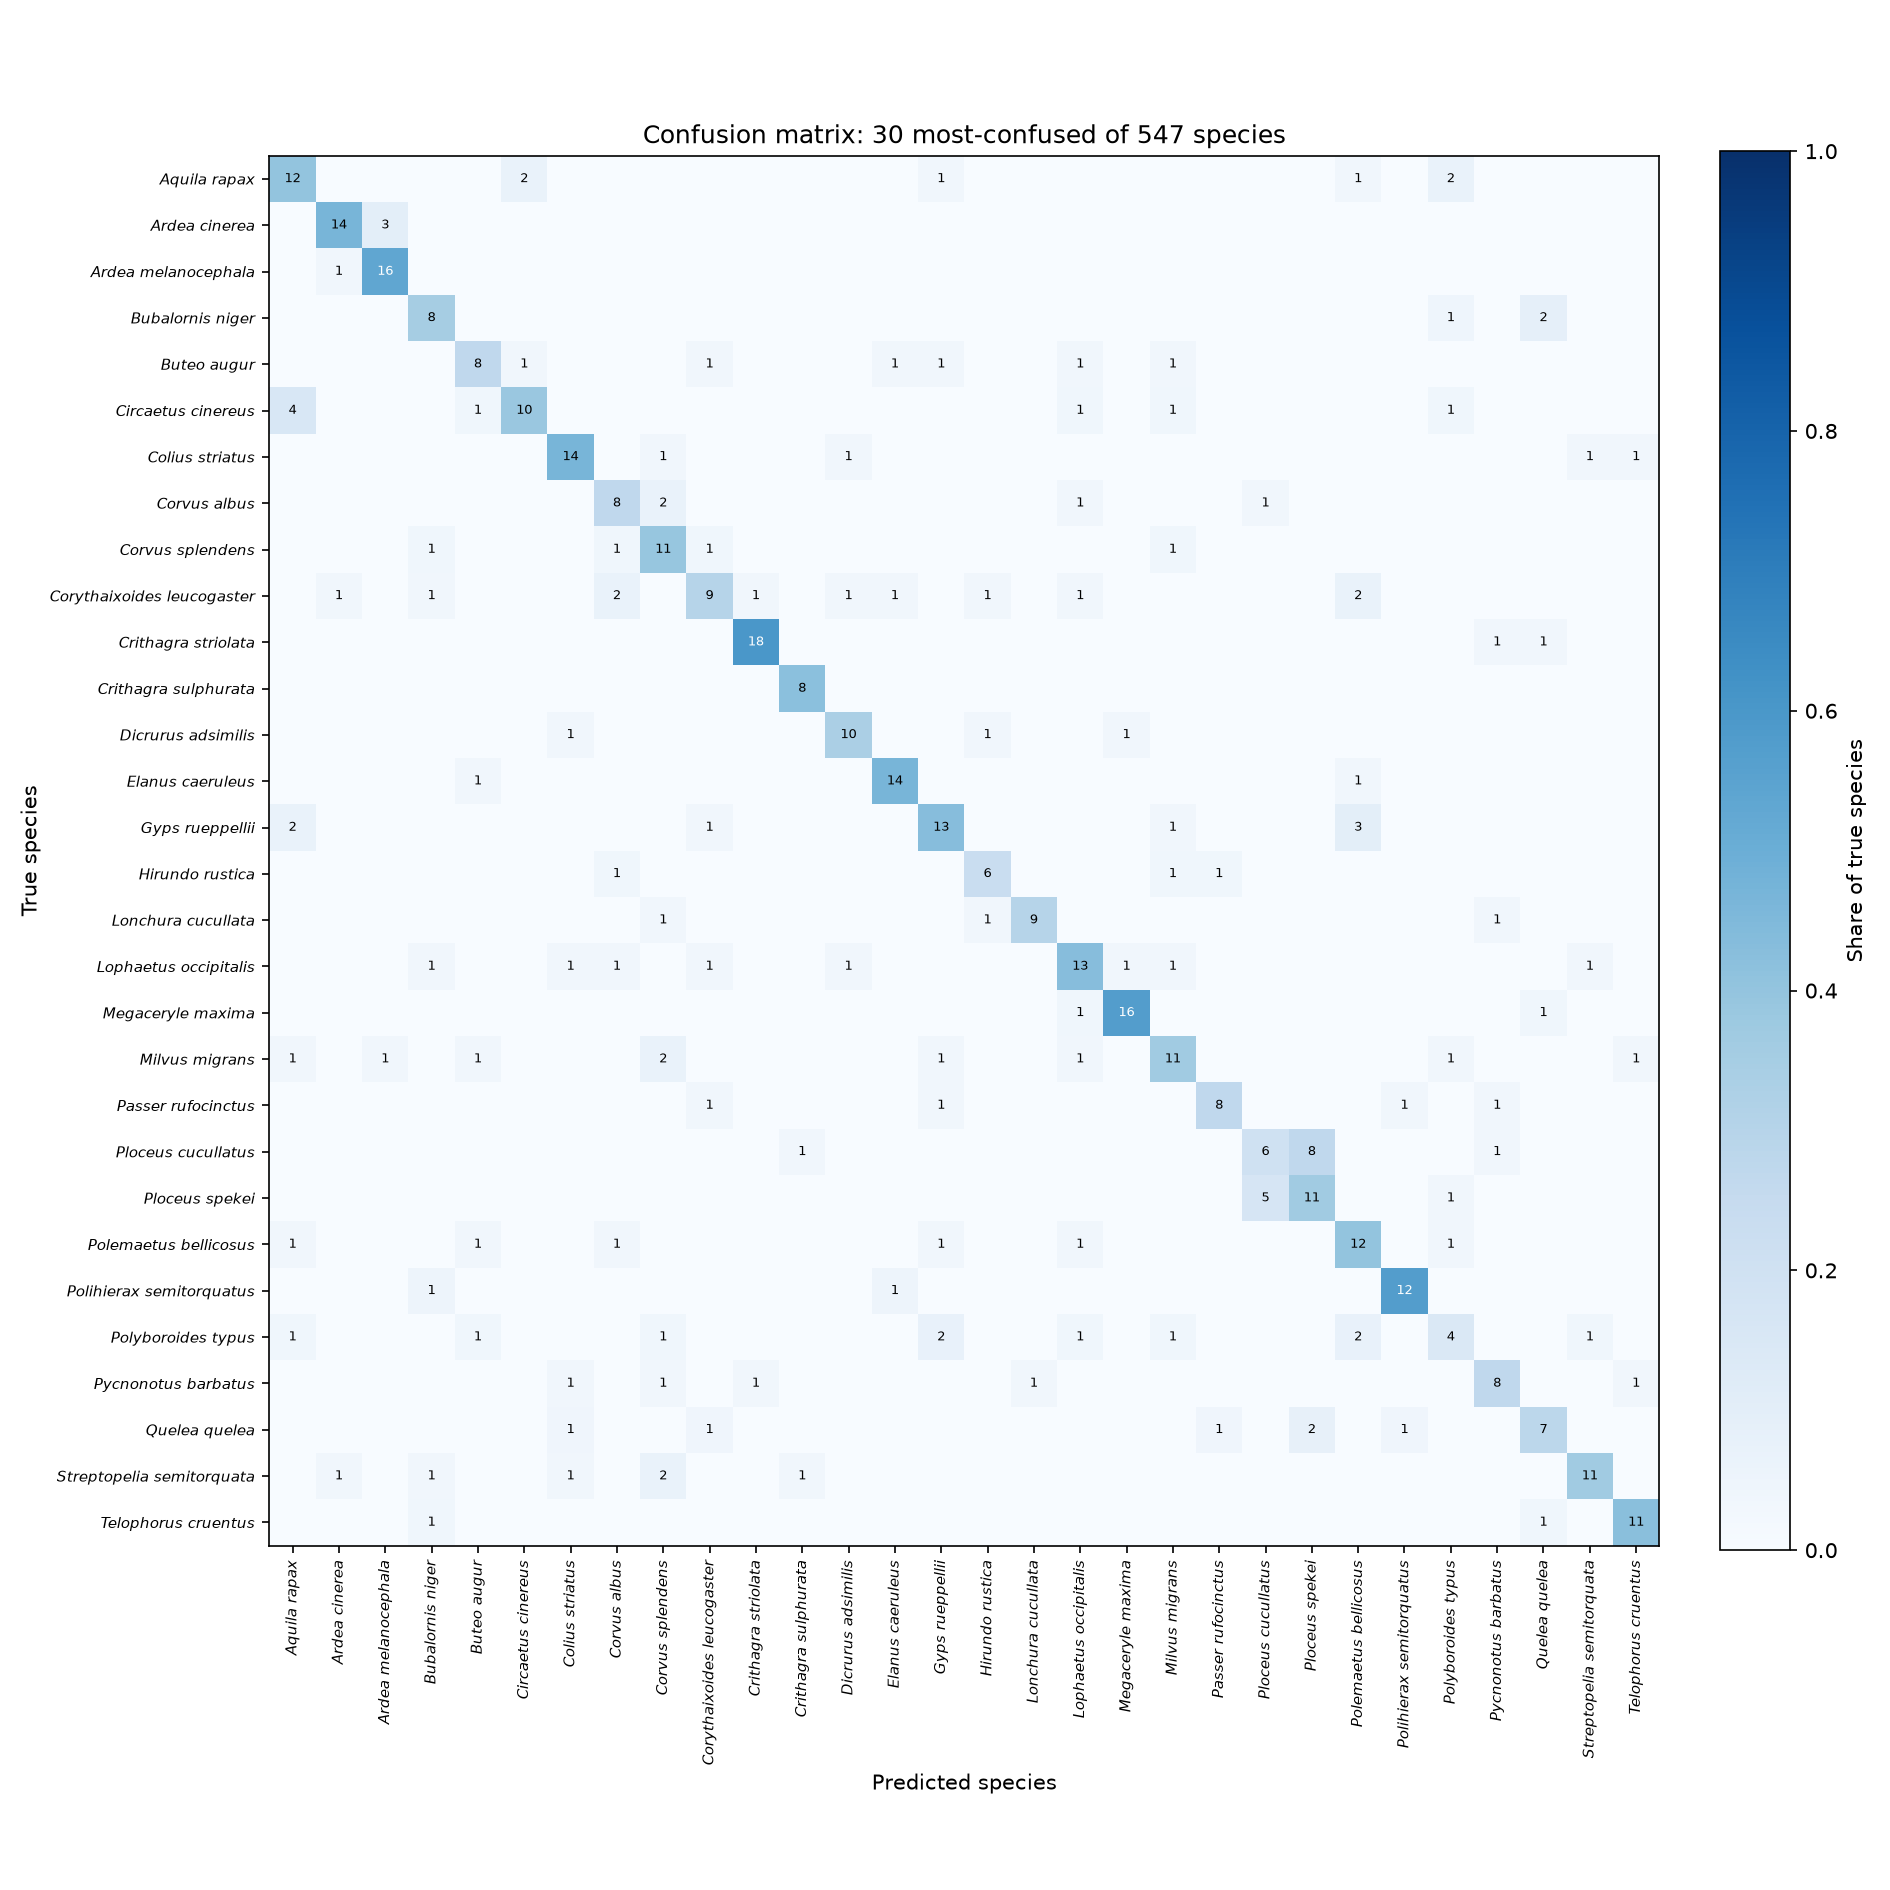

Source data for this figure (header and first rows):
true \ predicted, Acryllium_vulturinum, Actitis_hypoleucos, Actophilornis_africanus, Agapornis_fischeri, Agapornis_personatus, Alopochen_aegyptiaca, Amadina_fasciata, Amaurornis_flavirostra, Amblyospiza_albifrons, Anaplectes_rubriceps, Anas_capensis, Anas_erythrorhyncha, Anas_sparsa, Anas_undulata, Anastomus_lamelligerus, Andropadus_importunus, Anhinga_rufa, Anthreptes_orientalis, Anthus_cinnamomeus, Anthus_leucophrys, Anthus_melindae, Anthus_sokokensis, Apalis_cinerea
Acryllium_vulturinum, 17, 0, 0, 0, 0, 0, 0, 0, 0, 0, 0, 0, 0, 0, 0, 0, 0, 0, 0, 0, 0, 0, 0
Actitis_hypoleucos, 0, 13, 0, 0, 0, 0, 0, 0, 0, 0, 0, 0, 0, 0, 0, 0, 0, 0, 0, 0, 0, 0, 0
Actophilornis_africanus, 0, 0, 26, 0, 0, 0, 0, 0, 0, 0, 0, 0, 0, 0, 1, 0, 0, 0, 0, 0, 0, 0, 0
Agapornis_fischeri, 0, 0, 0, 4, 0, 0, 0, 0, 0, 0, 0, 0, 0, 0, 0, 0, 0, 0, 0, 0, 0, 0, 0
Agapornis_personatus, 0, 0, 0, 0, 0, 0, 0, 0, 0, 0, 0, 0, 0, 0, 0, 0, 0, 0, 0, 0, 0, 0, 0
Alopochen_aegyptiaca, 0, 0, 0, 0, 0, 15, 0, 0, 0, 0, 0, 0, 0, 0, 1, 0, 0, 0, 0, 0, 0, 0, 0
Amadina_fasciata, 0, 0, 0, 0, 0, 0, 3, 0, 0, 0, 0, 0, 0, 0, 0, 0, 0, 0, 0, 0, 0, 0, 0
Amaurornis_flavirostra, 0, 0, 0, 0, 0, 0, 0, 22, 0, 0, 0, 0, 0, 1, 1, 0, 0, 0, 0, 0, 0, 0, 0
Amblyospiza_albifrons, 0, 0, 0, 0, 0, 0, 0, 0, 4, 0, 0, 0, 0, 0, 0, 0, 0, 0, 0, 0, 0, 0, 0
Anaplectes_rubriceps, 0, 0, 0, 0, 0, 0, 1, 0, 0, 8, 0, 0, 0, 0, 0, 0, 0, 0, 0, 0, 0, 0, 0
Anas_capensis, 0, 0, 0, 0, 0, 0, 0, 0, 0, 0, 2, 1, 0, 2, 0, 0, 0, 0, 0, 0, 0, 0, 0
Anas_erythrorhyncha, 0, 0, 0, 0, 0, 0, 0, 0, 0, 0, 1, 14, 0, 1, 0, 0, 0, 0, 0, 0, 0, 0, 0
Anas_sparsa, 0, 1, 0, 0, 0, 0, 0, 0, 0, 0, 0, 0, 2, 0, 1, 0, 0, 0, 0, 0, 0, 0, 0
Anas_undulata, 0, 0, 1, 0, 0, 0, 0, 0, 0, 0, 1, 2, 0, 12, 0, 0, 0, 0, 0, 0, 0, 0, 0
Anastomus_lamelligerus, 0, 0, 0, 0, 0, 0, 0, 0, 0, 0, 0, 0, 0, 0, 7, 0, 1, 0, 0, 0, 0, 0, 0
Andropadus_importunus, 0, 0, 0, 0, 0, 0, 0, 0, 0, 0, 0, 0, 0, 0, 0, 1, 0, 0, 0, 0, 0, 0, 0
Anhinga_rufa, 0, 0, 0, 0, 0, 0, 0, 0, 0, 0, 0, 0, 0, 0, 0, 0, 8, 0, 0, 0, 0, 0, 0
Anthreptes_orientalis, 0, 0, 0, 0, 0, 0, 0, 0, 0, 0, 0, 0, 0, 0, 0, 0, 0, 2, 0, 0, 0, 0, 0
Anthus_cinnamomeus, 0, 0, 0, 0, 0, 0, 0, 0, 0, 0, 0, 0, 0, 0, 0, 0, 0, 0, 15, 2, 0, 0, 0
Anthus_leucophrys, 0, 0, 0, 0, 0, 0, 0, 0, 0, 0, 0, 0, 0, 0, 0, 0, 0, 0, 4, 8, 0, 0, 0
Anthus_melindae, 0, 0, 0, 0, 0, 0, 0, 0, 0, 0, 0, 0, 0, 0, 0, 0, 0, 0, 1, 0, 0, 0, 0
Anthus_sokokensis, 0, 0, 0, 0, 0, 0, 0, 0, 0, 0, 0, 0, 0, 0, 0, 0, 0, 0, 0, 0, 0, 1, 0
Apalis_cinerea, 0, 0, 0, 0, 0, 0, 0, 0, 0, 0, 0, 0, 0, 0, 0, 0, 0, 0, 0, 0, 0, 0, 0
Apalis_flavida, 0, 0, 0, 0, 0, 0, 0, 0, 0, 0, 0, 0, 0, 0, 0, 0, 0, 0, 0, 0, 0, 0, 0
Apalis_jacksoni, 0, 0, 0, 0, 0, 0, 0, 0, 0, 0, 0, 0, 0, 0, 0, 0, 0, 0, 0, 0, 0, 0, 0
Apalis_porphyrolaema, 0, 0, 0, 0, 0, 0, 0, 0, 0, 0, 0, 0, 0, 0, 0, 0, 0, 0, 0, 0, 0, 0, 0
Apaloderma_narina, 0, 0, 0, 0, 0, 0, 0, 0, 0, 0, 0, 0, 0, 0, 0, 0, 0, 0, 0, 0, 0, 0, 0
Apaloderma_vittatum, 0, 0, 0, 0, 0, 0, 0, 0, 0, 0, 0, 0, 0, 0, 0, 0, 0, 0, 0, 0, 0, 0, 0
Apus_affinis, 0, 0, 0, 0, 0, 0, 0, 0, 0, 0, 0, 0, 0, 0, 0, 0, 0, 0, 0, 0, 0, 0, 0
Aquila_nipalensis, 0, 0, 0, 0, 0, 0, 0, 0, 0, 0, 0, 0, 0, 0, 0, 0, 0, 0, 0, 0, 0, 0, 0
Aquila_rapax, 1, 0, 0, 0, 0, 1, 0, 0, 0, 0, 0, 0, 0, 0, 0, 0, 0, 0, 0, 0, 0, 0, 0
Aquila_spilogaster, 0, 0, 0, 0, 0, 0, 0, 0, 0, 0, 0, 0, 0, 0, 1, 0, 0, 0, 0, 0, 0, 0, 0
Aquila_verreauxii, 0, 0, 0, 0, 0, 0, 0, 0, 0, 0, 0, 0, 0, 0, 0, 0, 0, 0, 0, 0, 0, 0, 0
Ardea_alba, 0, 0, 0, 0, 0, 0, 0, 0, 0, 0, 0, 0, 0, 0, 0, 0, 0, 0, 0, 0, 0, 0, 0
Ardea_cinerea, 0, 0, 0, 0, 0, 0, 0, 0, 0, 0, 0, 0, 0, 0, 0, 0, 0, 0, 0, 0, 0, 0, 0
Ardea_goliath, 0, 0, 0, 0, 0, 0, 0, 0, 0, 0, 0, 0, 0, 0, 0, 0, 0, 0, 0, 0, 0, 0, 0
Ardea_melanocephala, 0, 0, 0, 0, 0, 0, 0, 0, 0, 0, 0, 0, 0, 0, 1, 0, 0, 0, 0, 0, 0, 0, 0
Ardea_purpurea, 0, 0, 0, 0, 0, 0, 0, 0, 0, 0, 0, 0, 0, 0, 0, 0, 0, 0, 0, 0, 0, 0, 0
Ardeola_ralloides, 0, 0, 0, 0, 0, 0, 0, 0, 0, 0, 0, 0, 0, 0, 0, 0, 0, 0, 1, 0, 0, 0, 0
Ardeola_rufiventris, 0, 0, 0, 0, 0, 0, 0, 0, 0, 0, 0, 0, 0, 0, 0, 0, 0, 0, 0, 0, 0, 0, 0
Ardeotis_kori, 0, 0, 0, 0, 0, 0, 0, 0, 0, 0, 0, 0, 0, 0, 0, 0, 0, 0, 0, 0, 0, 0, 0
Arizelocichla_kikuyuensis, 0, 0, 0, 0, 0, 0, 0, 0, 0, 0, 0, 0, 0, 0, 0, 0, 0, 0, 0, 0, 0, 0, 0
Asio_capensis, 0, 0, 0, 0, 0, 0, 0, 0, 0, 0, 0, 0, 0, 0, 0, 0, 0, 0, 0, 0, 0, 0, 0
Balearica_regulorum, 0, 0, 0, 0, 0, 1, 0, 0, 0, 0, 0, 0, 0, 0, 0, 0, 0, 0, 0, 0, 0, 0, 0
Batis_molitor, 0, 0, 0, 0, 0, 0, 0, 0, 0, 0, 0, 0, 0, 0, 0, 0, 0, 0, 0, 0, 0, 0, 0
Batis_perkeo, 0, 0, 0, 0, 0, 0, 0, 0, 0, 0, 0, 0, 0, 0, 0, 0, 0, 0, 0, 0, 0, 0, 0
Bostrychia_hagedash, 0, 0, 0, 0, 0, 1, 0, 0, 0, 0, 0, 0, 0, 0, 3, 0, 0, 0, 0, 0, 0, 0, 0
Bradornis_microrhynchus, 0, 0, 0, 0, 0, 0, 0, 0, 0, 0, 0, 0, 0, 0, 0, 0, 0, 0, 0, 0, 0, 0, 0
Bradornis_pallidus, 0, 0, 0, 0, 0, 0, 0, 0, 0, 0, 0, 0, 0, 0, 0, 0, 0, 0, 0, 1, 0, 0, 0
Bradypterus_cinnamomeus, 0, 0, 0, 0, 0, 0, 0, 0, 0, 0, 0, 0, 0, 0, 0, 0, 0, 0, 0, 0, 0, 0, 0
Bubalornis_albirostris, 0, 0, 0, 0, 0, 0, 0, 0, 0, 0, 0, 0, 0, 0, 0, 0, 0, 0, 0, 0, 0, 0, 0
Bubalornis_niger, 0, 0, 0, 0, 0, 0, 0, 0, 0, 0, 0, 0, 0, 0, 0, 0, 0, 0, 0, 0, 0, 0, 0
Bubo_africanus, 0, 0, 0, 0, 0, 0, 0, 0, 0, 0, 0, 0, 0, 0, 0, 0, 0, 0, 0, 0, 0, 0, 0
Bubo_cinerascens, 0, 0, 0, 0, 0, 0, 0, 0, 0, 0, 0, 0, 0, 0, 0, 0, 0, 0, 0, 0, 0, 0, 0
Bubo_lacteus, 0, 0, 0, 0, 0, 0, 0, 0, 0, 0, 0, 0, 1, 0, 0, 0, 0, 0, 0, 0, 0, 0, 0
Bubulcus_ibis, 0, 0, 0, 0, 0, 0, 0, 0, 0, 0, 0, 0, 0, 0, 0, 0, 0, 0, 0, 0, 0, 0, 0
Bucorvus_leadbeateri, 0, 0, 0, 0, 0, 0, 0, 0, 0, 0, 0, 0, 0, 0, 0, 0, 1, 0, 0, 0, 0, 0, 0
Buphagus_africanus, 0, 0, 0, 0, 0, 0, 0, 0, 0, 0, 0, 0, 0, 0, 0, 0, 0, 0, 0, 0, 0, 0, 0
Buphagus_erythrorhynchus, 0, 0, 0, 0, 0, 1, 0, 0, 0, 0, 0, 0, 0, 0, 0, 0, 0, 0, 0, 0, 0, 0, 0
Burhinus_capensis, 0, 0, 0, 0, 0, 0, 0, 0, 0, 0, 0, 0, 0, 0, 0, 0, 0, 0, 0, 0, 0, 0, 0
... 487 more rows
